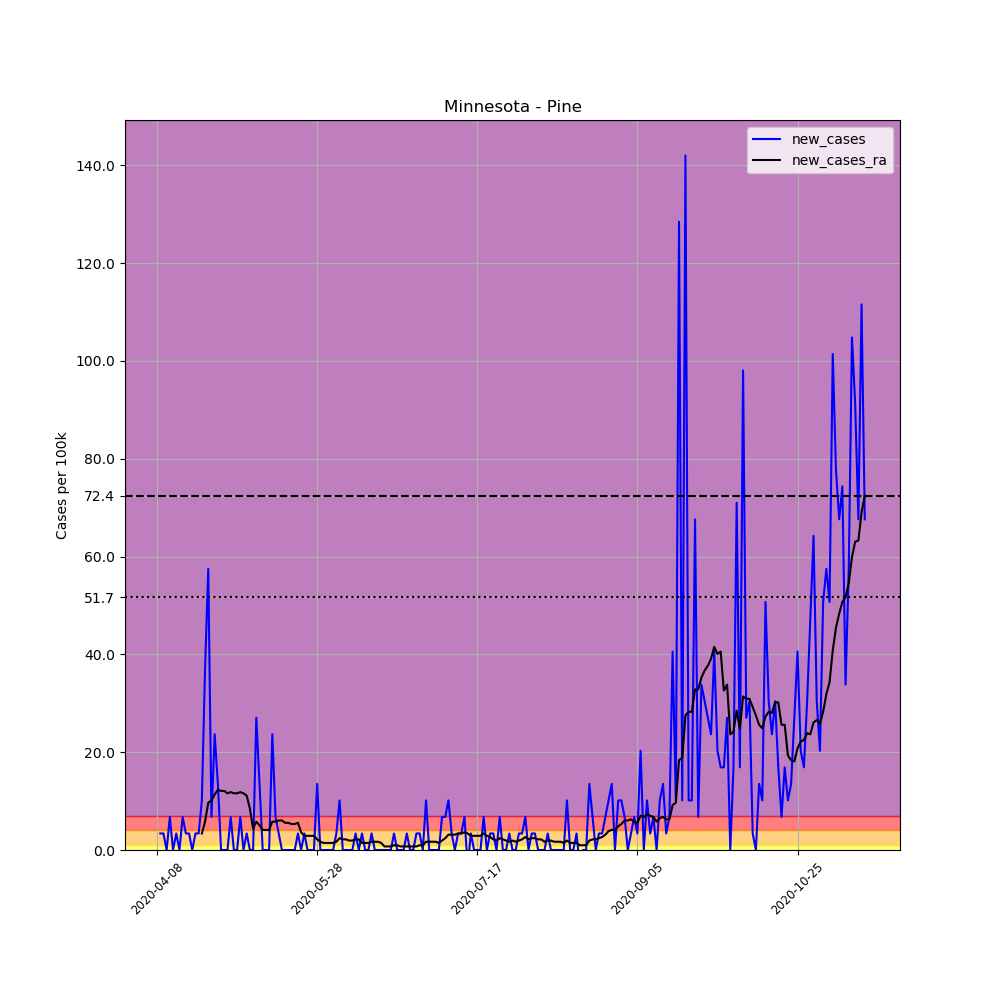

The data file committed next to this chart (first rows):
, date, county, state, fips, cases, deaths, COUNTY, STNAME, CTYNAME, POPESTIMATE2019, per_100k, new_cases, new_cases_ra
599001, 2020-04-08, Pine, Minnesota, 27115, 1, 0, 115, Minnesota, Pine, 29579, 3.381, , 
599002, 2020-04-09, Pine, Minnesota, 27115, 2, 0, 115, Minnesota, Pine, 29579, 6.762, 3.381, 
599003, 2020-04-10, Pine, Minnesota, 27115, 3, 0, 115, Minnesota, Pine, 29579, 10.14, 3.381, 
599004, 2020-04-11, Pine, Minnesota, 27115, 3, 0, 115, Minnesota, Pine, 29579, 10.14, 0.0, 
599005, 2020-04-12, Pine, Minnesota, 27115, 5, 0, 115, Minnesota, Pine, 29579, 16.9, 6.762, 
599006, 2020-04-13, Pine, Minnesota, 27115, 5, 0, 115, Minnesota, Pine, 29579, 16.9, 0.0, 
599007, 2020-04-14, Pine, Minnesota, 27115, 6, 0, 115, Minnesota, Pine, 29579, 20.28, 3.381, 
599008, 2020-04-15, Pine, Minnesota, 27115, 6, 0, 115, Minnesota, Pine, 29579, 20.28, 0.0, 
599009, 2020-04-16, Pine, Minnesota, 27115, 8, 0, 115, Minnesota, Pine, 29579, 27.05, 6.762, 
599010, 2020-04-17, Pine, Minnesota, 27115, 9, 0, 115, Minnesota, Pine, 29579, 30.43, 3.381, 
599011, 2020-04-18, Pine, Minnesota, 27115, 10, 0, 115, Minnesota, Pine, 29579, 33.81, 3.381, 
599012, 2020-04-19, Pine, Minnesota, 27115, 10, 0, 115, Minnesota, Pine, 29579, 33.81, 0.0, 
599013, 2020-04-20, Pine, Minnesota, 27115, 11, 0, 115, Minnesota, Pine, 29579, 37.19, 3.381, 
599014, 2020-04-21, Pine, Minnesota, 27115, 12, 0, 115, Minnesota, Pine, 29579, 40.57, 3.381, 
599015, 2020-04-22, Pine, Minnesota, 27115, 15, 0, 115, Minnesota, Pine, 29579, 50.71, 10.14, 3.381
599016, 2020-04-23, Pine, Minnesota, 27115, 26, 0, 115, Minnesota, Pine, 29579, 87.9, 37.19, 5.796
599017, 2020-04-24, Pine, Minnesota, 27115, 43, 0, 115, Minnesota, Pine, 29579, 145.4, 57.47, 9.659
599018, 2020-04-25, Pine, Minnesota, 27115, 45, 0, 115, Minnesota, Pine, 29579, 152.1, 6.762, 10.14
599019, 2020-04-26, Pine, Minnesota, 27115, 52, 0, 115, Minnesota, Pine, 29579, 175.8, 23.67, 11.35
599020, 2020-04-27, Pine, Minnesota, 27115, 56, 0, 115, Minnesota, Pine, 29579, 189.3, 13.52, 12.32
599021, 2020-04-28, Pine, Minnesota, 27115, 56, 0, 115, Minnesota, Pine, 29579, 189.3, 0.0, 12.07
599022, 2020-04-29, Pine, Minnesota, 27115, 56, 0, 115, Minnesota, Pine, 29579, 189.3, 0.0, 12.07
599023, 2020-04-30, Pine, Minnesota, 27115, 56, 0, 115, Minnesota, Pine, 29579, 189.3, 0.0, 11.59
599024, 2020-05-01, Pine, Minnesota, 27115, 58, 0, 115, Minnesota, Pine, 29579, 196.1, 6.762, 11.83
599025, 2020-05-02, Pine, Minnesota, 27115, 58, 0, 115, Minnesota, Pine, 29579, 196.1, 0.0, 11.59
599026, 2020-05-03, Pine, Minnesota, 27115, 58, 0, 115, Minnesota, Pine, 29579, 196.1, 0.0, 11.59
599027, 2020-05-04, Pine, Minnesota, 27115, 60, 0, 115, Minnesota, Pine, 29579, 202.8, 6.762, 11.83
599028, 2020-05-05, Pine, Minnesota, 27115, 60, 0, 115, Minnesota, Pine, 29579, 202.8, 0.0, 11.59
599029, 2020-05-06, Pine, Minnesota, 27115, 61, 0, 115, Minnesota, Pine, 29579, 206.2, 3.381, 11.11
599030, 2020-05-07, Pine, Minnesota, 27115, 61, 0, 115, Minnesota, Pine, 29579, 206.2, 0.0, 8.452
599031, 2020-05-08, Pine, Minnesota, 27115, 61, 0, 115, Minnesota, Pine, 29579, 206.2, 0.0, 4.347
599032, 2020-05-09, Pine, Minnesota, 27115, 69, 0, 115, Minnesota, Pine, 29579, 233.3, 27.05, 5.796
599033, 2020-05-10, Pine, Minnesota, 27115, 73, 0, 115, Minnesota, Pine, 29579, 246.8, 13.52, 5.071
599034, 2020-05-11, Pine, Minnesota, 27115, 73, 0, 115, Minnesota, Pine, 29579, 246.8, 0.0, 4.105
599035, 2020-05-12, Pine, Minnesota, 27115, 73, 0, 115, Minnesota, Pine, 29579, 246.8, 0.0, 4.105
599036, 2020-05-13, Pine, Minnesota, 27115, 73, 0, 115, Minnesota, Pine, 29579, 246.8, 0.0, 4.105
599037, 2020-05-14, Pine, Minnesota, 27115, 80, 0, 115, Minnesota, Pine, 29579, 270.5, 23.67, 5.796
599038, 2020-05-15, Pine, Minnesota, 27115, 82, 0, 115, Minnesota, Pine, 29579, 277.2, 6.762, 5.796
599039, 2020-05-16, Pine, Minnesota, 27115, 83, 0, 115, Minnesota, Pine, 29579, 280.6, 3.381, 6.037
599040, 2020-05-17, Pine, Minnesota, 27115, 83, 0, 115, Minnesota, Pine, 29579, 280.6, 0.0, 6.037
599041, 2020-05-18, Pine, Minnesota, 27115, 83, 0, 115, Minnesota, Pine, 29579, 280.6, 0.0, 5.554
599042, 2020-05-19, Pine, Minnesota, 27115, 83, 0, 115, Minnesota, Pine, 29579, 280.6, 0.0, 5.554
599043, 2020-05-20, Pine, Minnesota, 27115, 83, 0, 115, Minnesota, Pine, 29579, 280.6, 0.0, 5.313
599044, 2020-05-21, Pine, Minnesota, 27115, 83, 0, 115, Minnesota, Pine, 29579, 280.6, 0.0, 5.313
599045, 2020-05-22, Pine, Minnesota, 27115, 84, 0, 115, Minnesota, Pine, 29579, 284, 3.381, 5.554
599046, 2020-05-23, Pine, Minnesota, 27115, 84, 0, 115, Minnesota, Pine, 29579, 284, 0.0, 3.622
599047, 2020-05-24, Pine, Minnesota, 27115, 85, 0, 115, Minnesota, Pine, 29579, 287.4, 3.381, 2.898
599048, 2020-05-25, Pine, Minnesota, 27115, 85, 0, 115, Minnesota, Pine, 29579, 287.4, 0.0, 2.898
599049, 2020-05-26, Pine, Minnesota, 27115, 85, 0, 115, Minnesota, Pine, 29579, 287.4, 0.0, 2.898
599050, 2020-05-27, Pine, Minnesota, 27115, 85, 0, 115, Minnesota, Pine, 29579, 287.4, 0.0, 2.898
599051, 2020-05-28, Pine, Minnesota, 27115, 89, 0, 115, Minnesota, Pine, 29579, 300.9, 13.52, 2.173
599052, 2020-05-29, Pine, Minnesota, 27115, 89, 0, 115, Minnesota, Pine, 29579, 300.9, 0.0, 1.69
599053, 2020-05-30, Pine, Minnesota, 27115, 89, 0, 115, Minnesota, Pine, 29579, 300.9, 0.0, 1.449
599054, 2020-05-31, Pine, Minnesota, 27115, 89, 0, 115, Minnesota, Pine, 29579, 300.9, 0.0, 1.449
599055, 2020-06-01, Pine, Minnesota, 27115, 89, 0, 115, Minnesota, Pine, 29579, 300.9, 0.0, 1.449
599056, 2020-06-02, Pine, Minnesota, 27115, 89, 0, 115, Minnesota, Pine, 29579, 300.9, 0.0, 1.449
599057, 2020-06-03, Pine, Minnesota, 27115, 90, 0, 115, Minnesota, Pine, 29579, 304.3, 3.381, 1.69
599058, 2020-06-04, Pine, Minnesota, 27115, 93, 0, 115, Minnesota, Pine, 29579, 314.4, 10.14, 2.415
599059, 2020-06-05, Pine, Minnesota, 27115, 93, 0, 115, Minnesota, Pine, 29579, 314.4, 0.0, 2.173
599060, 2020-06-06, Pine, Minnesota, 27115, 93, 0, 115, Minnesota, Pine, 29579, 314.4, 0.0, 2.173
... 162 more rows
